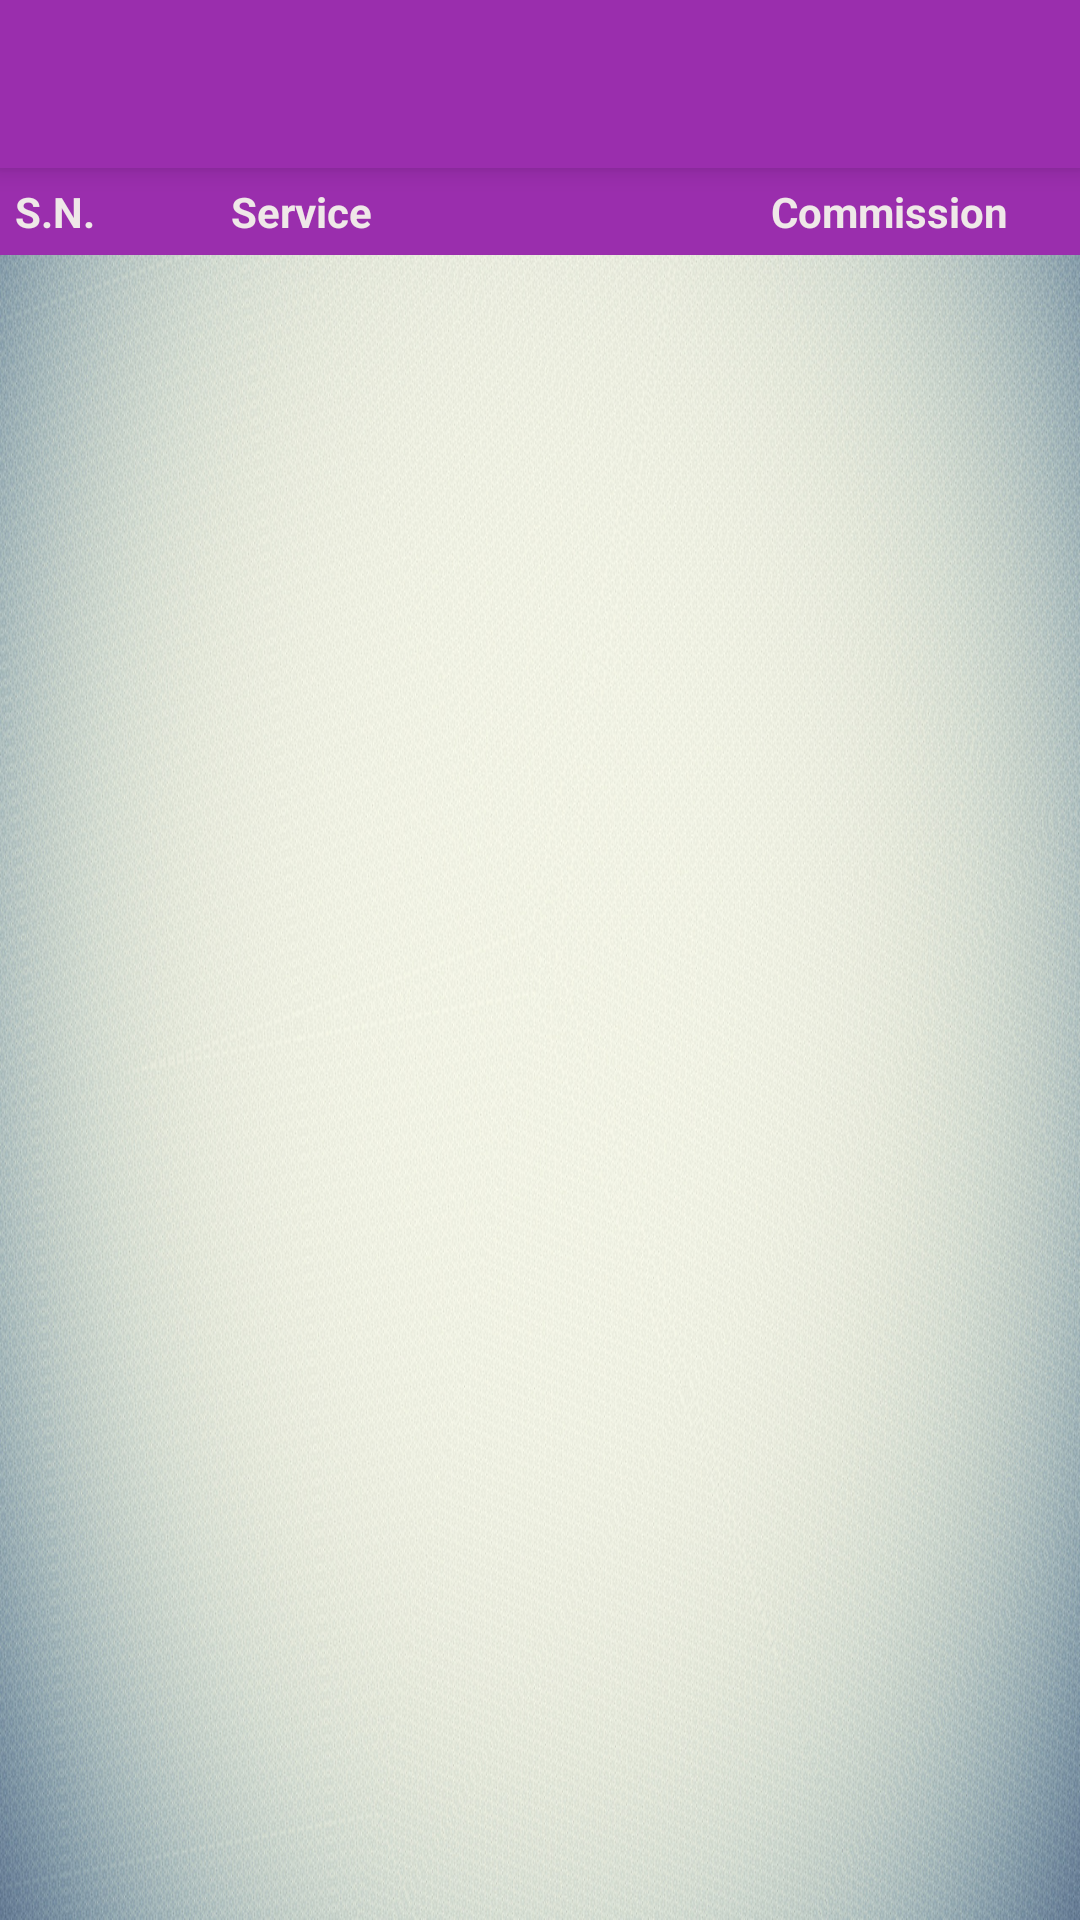

Produce the Android XML layout that renders to this screen, including the resource entries it uses.
<!-- AndroidManifest.xml: application theme AppTheme -->
<!-- res/layout/commission_activity.xml -->
<?xml version="1.0" encoding="utf-8"?>
<LinearLayout xmlns:android="http://schemas.android.com/apk/res/android"
    android:layout_width="match_parent"
    android:layout_height="match_parent"
    android:orientation="vertical"
    android:background="@drawable/add_agent_form">

    <androidx.appcompat.widget.Toolbar
        android:id="@+id/toolbar"
        android:layout_width="match_parent"
        android:layout_height="@dimen/abc_action_bar_default_height_material"
        android:background="@color/colorLogin"
        android:elevation="5dp"
        android:theme="@style/ThemeOverlay.AppCompat.Dark.ActionBar" />
    <LinearLayout
        android:layout_width="match_parent"
        android:layout_height="wrap_content"
        android:orientation="horizontal"
        android:background="@color/colorPrimary"
        android:weightSum="2">
        <TextView
            android:id="@+id/tv_11"
            android:layout_width="0dp"
            android:layout_height="wrap_content"
            android:layout_weight="0.4"
            android:padding="5dp"
            android:textColor="@color/hintcolor"
            android:textSize="14sp"
            android:textStyle="bold"
            android:text="S.N."/>
        <TextView
            android:id="@+id/tv_12"
            android:layout_width="0dp"
            android:layout_height="wrap_content"
            android:layout_weight="1"
            android:padding="5dp"
            android:textColor="@color/hintcolor"
            android:textSize="14sp"
            android:textStyle="bold"
            android:text="Service"/>
        <TextView
            android:id="@+id/tv_13"
            android:layout_width="0dp"
            android:layout_height="wrap_content"
            android:layout_weight="0.6"
            android:padding="5dp"
            android:textColor="@color/hintcolor"
            android:textSize="14sp"
            android:textStyle="bold"
            android:text="Commission"/>
    </LinearLayout>
        <androidx.recyclerview.widget.RecyclerView
            android:id="@+id/rv_comm"
            android:layout_width="match_parent"
            android:layout_height="match_parent"/>
</LinearLayout>
<!-- resources referenced by this layout -->
<resources>
  <color name="colorLogin">#9a2ead</color>
  <color name="colorPrimary">#9a2ead</color>
  <color name="hintcolor">#efe8e8</color>
  <!-- drawable add_agent_form: jpg bitmap (drawable, 546822 bytes) -->
  <style name="AppTheme" parent="Theme.AppCompat.Light.NoActionBar">
          
          <item name="colorPrimary">@color/colorPrimary</item>
          <item name="colorPrimaryDark">@color/colorPrimaryDark</item>
          <item name="colorAccent">@color/colorAccent</item>
      </style>
  <color name="colorPrimaryDark">#7d3789</color>
  <color name="colorAccent">#FF4081</color>
</resources>
